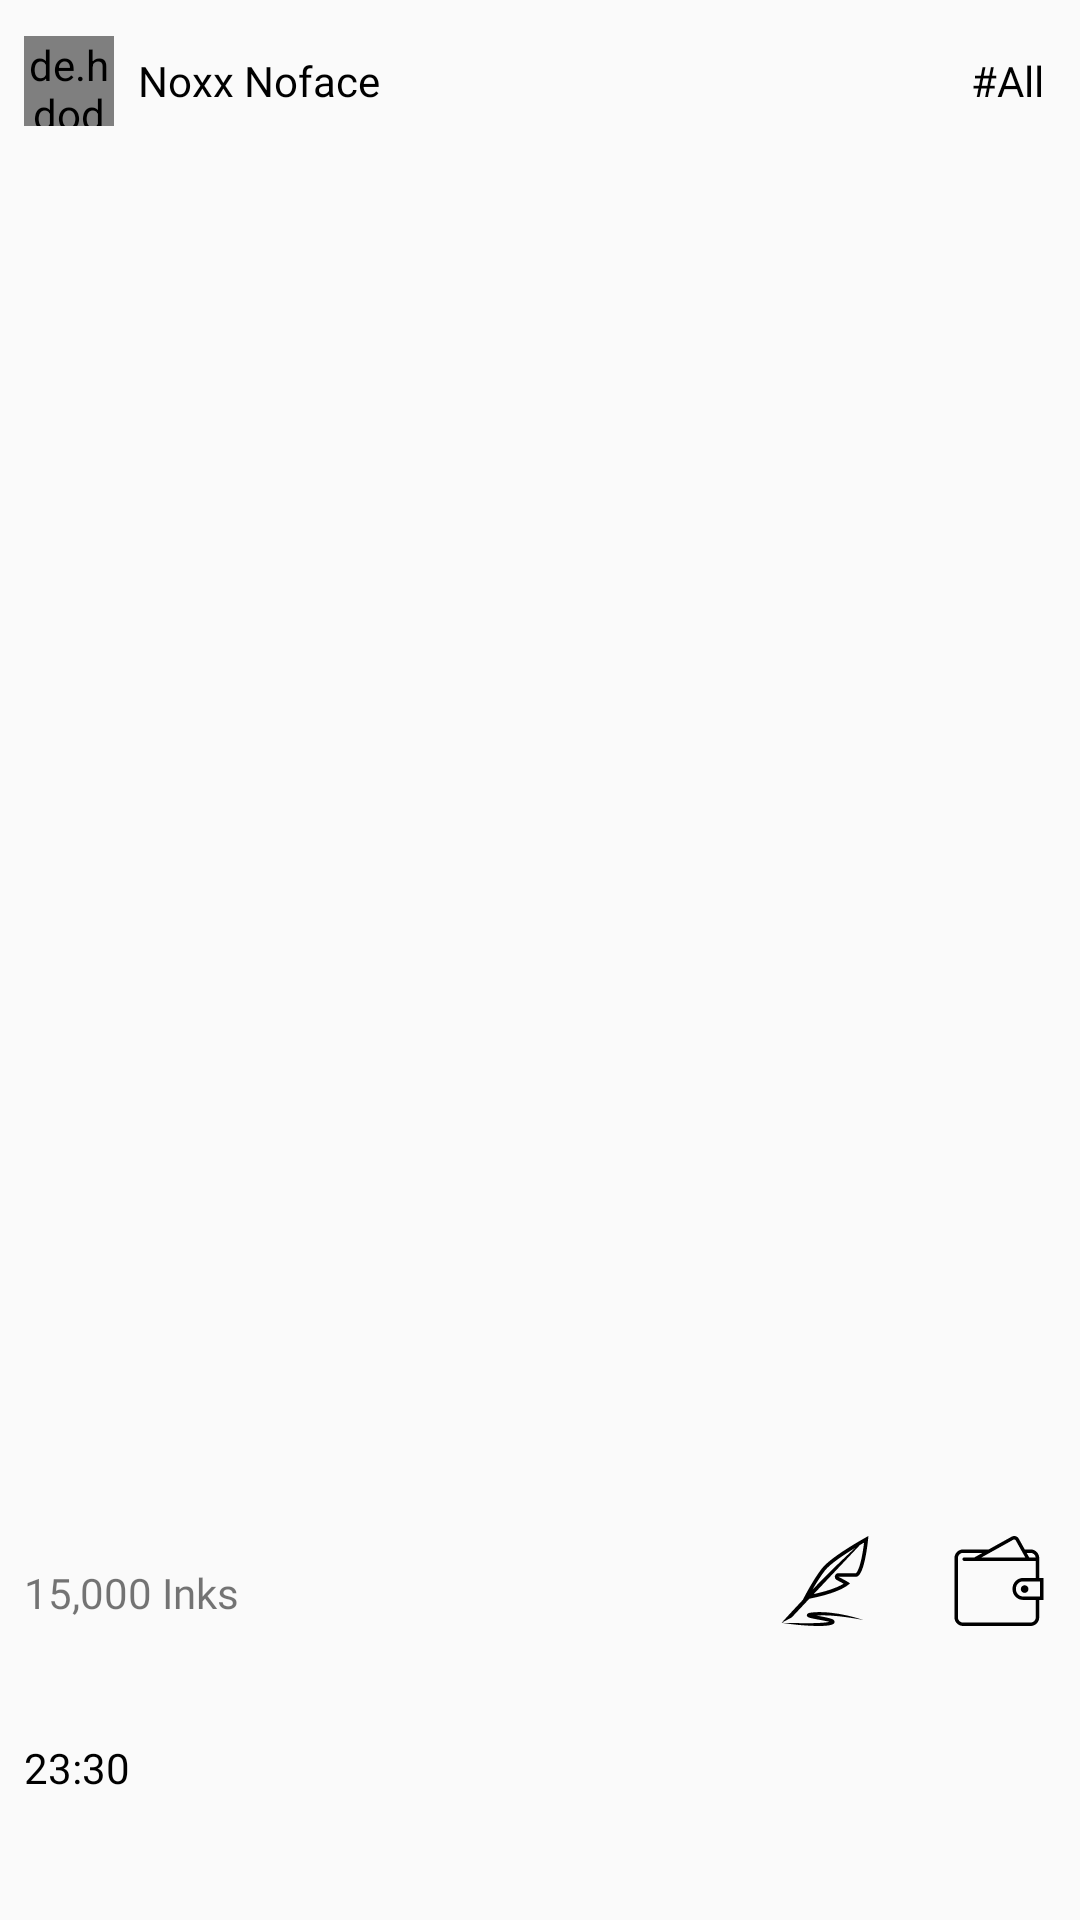

The Android layout XML behind this screen, and the referenced resources:
<!-- AndroidManifest.xml: application theme AppTheme -->
<!-- res/layout/layout_post.xml -->
<?xml version="1.0" encoding="utf-8"?>
<LinearLayout xmlns:android="http://schemas.android.com/apk/res/android"
    xmlns:app="http://schemas.android.com/apk/res-auto"
    android:orientation="vertical"
    android:layout_width="match_parent"
    android:layout_height="wrap_content">

    <LinearLayout
        android:layout_width="match_parent"
        android:layout_height="wrap_content"
        android:orientation="horizontal">

        <de.hdodenhof.circleimageview.CircleImageView
            android:id="@+id/post_view_profile_picture"
            android:layout_width="30dp"
            android:layout_height="30dp"
            android:layout_gravity="center"
            android:layout_marginStart="8dp"
            android:layout_marginTop="12dp"
            android:layout_marginBottom="12dp"
            android:src="@drawable/user"
            app:civ_border_width="1dp" />
        <TextView
            android:id="@+id/post_view_profile_name"
            android:layout_width="wrap_content"
            android:layout_height="wrap_content"
            android:layout_alignParentStart="true"
            android:layout_centerVertical="true"
            android:layout_gravity="center"
            android:layout_marginStart="8dp"
            android:fontFamily="@font/raleway"
            android:text="Noxx Noface"
            android:textColor="#000000" />

        <View
            android:layout_width="0dp"
            android:layout_height="0dp"
            android:layout_weight="1" />

        <TextView
            android:id="@+id/post_view_group_tag"
            android:layout_width="wrap_content"
            android:layout_height="wrap_content"
            android:layout_gravity="center"
            android:layout_marginEnd="12dp"
            android:fontFamily="@font/raleway"
            android:text="#All"
            android:textColor="#000000" />

    </LinearLayout>

    <LinearLayout
        android:layout_width="match_parent"
        android:layout_height="wrap_content"
        android:orientation="vertical">

        <ImageView
            android:id="@+id/post_view_image_view"
            android:layout_width="match_parent"
            android:layout_height="450dp"
            android:adjustViewBounds="true"
            android:scaleType="centerCrop"/>
        <LinearLayout
            android:layout_width="match_parent"
            android:layout_height="wrap_content"
            android:orientation="horizontal">

            <TextView
                android:id="@+id/inks"
                android:layout_width="wrap_content"
                android:layout_height="wrap_content"
                android:layout_gravity="center"
                android:layout_marginStart="8dp"
                android:layout_marginTop="8dp"
                android:fontFamily="@font/raleway"
                android:text="15,000 Inks" />

            <View
                android:layout_width="0dp"
                android:layout_height="0dp"
                android:layout_weight="1"/>

            <ImageView
                android:id="@+id/ink"
                android:clickable="true"
                android:focusable="true"
                android:background="?attr/selectableItemBackgroundBorderless"
                android:layout_width="wrap_content"
                android:layout_height="wrap_content"
                android:layout_marginTop="8sp"
                android:layout_marginEnd="28dp"
                android:src="@drawable/ic_comment" />

            <ImageView
                android:id="@+id/save"
                android:clickable="true"
                android:focusable="true"
                android:background="?attr/selectableItemBackgroundBorderless"
                android:layout_width="30dp"
                android:layout_height="30dp"
                android:layout_marginTop="8dp"
                android:layout_marginEnd="12dp"
                android:src="@drawable/ic_save" />
        </LinearLayout>

        <TextView
            android:id="@+id/post_view_description"
            android:layout_width="wrap_content"
            android:layout_height="wrap_content"
            android:layout_marginStart="8sp"
            android:layout_marginTop="8dp"
            android:layout_marginEnd="32dp"
            android:fontFamily="@font/raleway"
            android:text=""
            android:textColor="#000000"
            android:textSize="16sp" />

        <TextView
            android:id="@+id/timestamp"
            android:layout_width="wrap_content"
            android:layout_height="wrap_content"
            android:layout_margin="8dp"
            android:fontFamily="@font/raleway"
            android:text="23:30"
            android:textColor="#000000" />

    </LinearLayout>

</LinearLayout>
<!-- resources referenced by this layout -->
<resources>
  <!-- drawable ic_comment: vector/xml drawable (drawable, 2406 chars, omitted) -->
  <!-- drawable ic_save (drawable) -->
  <vector android:height="30dp" android:viewportHeight="334.877"
      android:viewportWidth="334.877" android:width="30dp" xmlns:android="http://schemas.android.com/apk/res/android">
      <path android:fillColor="#FF000000" android:pathData="M333.196,155.999h-16.067V82.09c0,-17.719 -14.415,-32.134 -32.134,-32.134h-21.761L240.965,9.917C237.571,3.798 231.112,0 224.107,0c-3.265,0 -6.504,0.842 -9.364,2.429l-85.464,47.526H33.815c-17.719,0 -32.134,14.415 -32.134,32.134v220.653c0,17.719 14.415,32.134 32.134,32.134h251.18c17.719,0 32.134,-14.415 32.134,-32.134v-64.802h16.067V155.999zM284.995,62.809c9.897,0 17.982,7.519 19.068,17.14h-24.152l-9.525,-17.14H284.995zM220.996,13.663c3.014,-1.69 7.07,-0.508 8.734,2.494l35.476,63.786H101.798L220.996,13.663zM304.275,302.742c0,10.63 -8.651,19.281 -19.281,19.281H33.815c-10.63,0 -19.281,-8.651 -19.281,-19.281V82.09c0,-10.63 8.651,-19.281 19.281,-19.281h72.353L75.345,79.95H37.832c-3.554,0 -6.427,2.879 -6.427,6.427s2.873,6.427 6.427,6.427h14.396h234.83h17.217v63.201h-46.999c-21.826,0 -39.589,17.764 -39.589,39.589v2.764c0,21.826 17.764,39.589 39.589,39.589h46.999V302.742zM320.342,225.087h-3.213h-59.853c-14.743,0 -26.736,-11.992 -26.736,-26.736v-2.764c0,-14.743 11.992,-26.736 26.736,-26.736h59.853h3.213V225.087zM276.961,197.497c0,7.841 -6.35,14.19 -14.19,14.19c-7.841,0 -14.19,-6.35 -14.19,-14.19s6.35,-14.19 14.19,-14.19C270.612,183.306 276.961,189.662 276.961,197.497z"/>
  </vector>
  <!-- drawable user: png bitmap (drawable, 20056 bytes) -->
  <style name="AppTheme" parent="Theme.AppCompat.Light.NoActionBar">
          <item name="colorPrimary">@color/colorPrimary</item>
          <item name="colorPrimaryDark">@color/colorPrimaryDark</item>
          <item name="colorAccent">@color/colorAccent</item>
  
          <item name="android:windowLightStatusBar" tools:targetApi="m">true</item>
      </style>
  <color name="colorPrimary">@android:color/white</color>
  <color name="colorPrimaryDark">#F1F1F1</color>
  <color name="colorAccent">#FF5000</color>
</resources>
